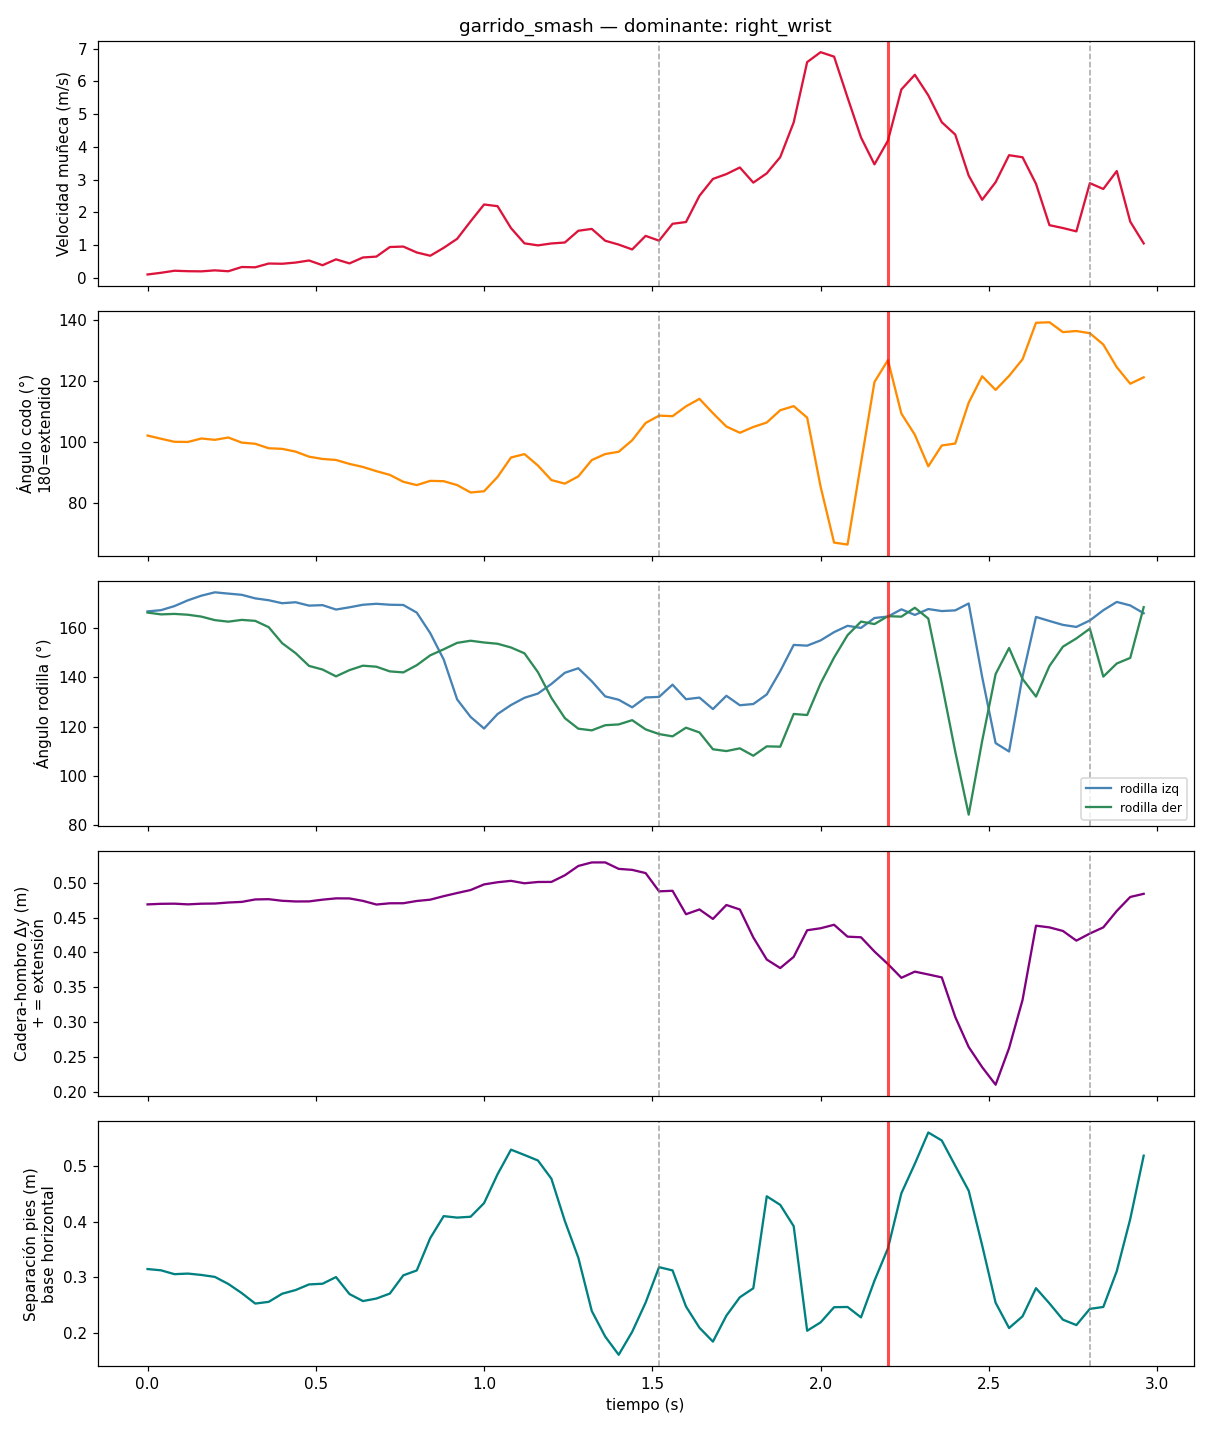

The file beside this chart, header and first rows:
frame, t, dominant_elbow_angle_deg, dominant_wrist_speed_ms, dominant_wrist_height_m, left_knee_angle_deg, right_knee_angle_deg, trunk_lean_deg, hip_shoulder_separation_m, feet_separation_m
0, 0.0000, 103, , -0.1942, 165.9, 166.9, 5.378, 0.4679, 0.3227
1, 0.0400, 99.91, 0.3037, -0.2025, 168.1, 164.7, 4.433, 0.4704, 0.3000
2, 0.0800, 99.85, 0.1545, -0.2031, 167.4, 164.7, 5.633, 0.4704, 0.3159
3, 0.1200, 100, 0.1880, -0.2059, 170.9, 167.5, 4.763, 0.4685, 0.3019
4, 0.1600, 99.77, 0.2612, -0.2020, 175.1, 163.7, 5.029, 0.4675, 0.3032
5, 0.2000, 103.2, 0.1402, -0.1989, 173.1, 162.4, 4.671, 0.4733, 0.3084
6, 0.2400, 98.7, 0.2791, -0.2081, 174.9, 163.2, 5.238, 0.4693, 0.2914
7, 0.2800, 102, 0.1802, -0.2127, 173.6, 161.9, 3.465, 0.4719, 0.2652
8, 0.3200, 98.25, 0.5281, -0.2195, 171.6, 164.6, 3.827, 0.4759, 0.2589
9, 0.3600, 97.54, 0.2530, -0.2174, 170.6, 162, 4.186, 0.4798, 0.2350
10, 0.4000, 97.64, 0.5250, -0.2147, 171.4, 154.2, 6.693, 0.4729, 0.2744
11, 0.4400, 97.66, 0.5073, -0.2190, 167.9, 145.1, 7.237, 0.4691, 0.3027
12, 0.4800, 94.81, 0.3637, -0.2321, 171.8, 149.9, 5.177, 0.4769, 0.2549
13, 0.5200, 92.66, 0.7136, -0.2413, 167.3, 138.7, 6.068, 0.4733, 0.3048
14, 0.5600, 95.43, 0.0739, -0.2269, 168.5, 140.8, 5.463, 0.4765, 0.3064
15, 0.6000, 93.82, 0.9030, -0.2458, 166.4, 141.6, 4.579, 0.4825, 0.2909
16, 0.6400, 88.79, 0.3410, -0.2335, 170, 146.3, 5.818, 0.4730, 0.2131
17, 0.6800, 92.42, 0.6167, -0.2550, 171.6, 146.1, 4.962, 0.4659, 0.2685
18, 0.7200, 89.69, 0.9833, -0.2484, 167.6, 140.4, 5.47, 0.4668, 0.3045
19, 0.7600, 85.13, 1.219, -0.2685, 168.8, 140.6, 5.455, 0.4783, 0.2400
20, 0.8000, 85.62, 0.6578, -0.2752, 171.3, 144.9, 4.345, 0.4661, 0.3670
21, 0.8400, 86.44, 0.4420, -0.2940, 158.3, 149.1, 4.153, 0.4765, 0.3310
22, 0.8800, 89.3, 0.9195, -0.3104, 143.9, 152.6, 4.904, 0.4840, 0.4145
23, 0.9200, 85.3, 1.382, -0.3218, 139.3, 152.2, 7.34, 0.4812, 0.4858
24, 0.9600, 82.61, 1.27, -0.3345, 109.7, 156.9, 6.789, 0.4900, 0.3230
25, 1, 82.03, 2.522, -0.3575, 122.7, 155.2, 5.161, 0.4968, 0.4192
26, 1.04, 86.5, 2.922, -0.3704, 125.3, 150.1, 10.28, 0.5054, 0.5595
27, 1.08, 96.68, 1.116, -0.3834, 127.3, 155.4, 5.553, 0.4992, 0.4786
28, 1.12, 101.2, 0.5131, -0.3778, 133.6, 150.6, 6.172, 0.5029, 0.5521
29, 1.16, 89.84, 1.526, -0.3754, 134, 143, 2.446, 0.4948, 0.5307
30, 1.2, 85.46, 0.9306, -0.4151, 132.5, 132.5, 3.642, 0.5048, 0.4489
31, 1.24, 86.86, 0.6885, -0.4052, 145.3, 119.4, 7.651, 0.5031, 0.4538
32, 1.28, 86.33, 1.613, -0.4566, 147.7, 118.3, 5.235, 0.5233, 0.3021
33, 1.32, 92.56, 2.006, -0.4946, 137.9, 119.7, 3.709, 0.5450, 0.2510
34, 1.36, 102.9, 0.8586, -0.4477, 129.5, 117.4, 4.173, 0.5182, 0.1659
35, 1.4, 92.25, 0.5284, -0.4274, 129.2, 124.6, 5.553, 0.5234, 0.1638
36, 1.44, 94.81, 1.654, -0.4425, 133.9, 120.7, 4.443, 0.5172, 0.1528
37, 1.48, 114.2, 0.4131, -0.4222, 120.3, 122.6, 3.871, 0.5140, 0.2896
38, 1.52, 109.3, 1.772, -0.4130, 141.2, 113.4, 11.42, 0.5096, 0.3218
39, 1.56, 102, 1.215, -0.3164, 134.5, 114.9, 18.71, 0.4388, 0.3442
40, 1.6, 113.7, 1.961, -0.3707, 135.2, 119.8, 2.265, 0.5164, 0.2720
41, 1.64, 118.9, 1.931, -0.2983, 123.5, 123.9, 32.14, 0.4090, 0.1268
42, 1.68, 109.4, 3.621, -0.2910, 136.5, 109.1, 17, 0.4593, 0.2295
43, 1.72, 99.56, 3.504, -0.2878, 121.2, 99.39, 15.05, 0.4757, 0.1972
44, 1.76, 105.8, 2.373, -0.1813, 139.7, 121.7, 25.88, 0.4689, 0.2670
45, 1.8, 103.3, 4.229, -0.1330, 125, 112.5, 31.34, 0.4399, 0.3289
46, 1.84, 105.3, 2.116, -0.0848, 122.7, 90.41, 41.05, 0.3556, 0.2458
47, 1.88, 110.2, 3.225, -0.0999, 151.3, 133.1, 38.96, 0.3740, 0.7638
48, 1.92, 115.4, 5.71, -0.1911, 153.4, 112.1, 38.58, 0.4033, 0.2824
49, 1.96, 109.3, 5.298, -0.2545, 154.6, 130.1, 40.3, 0.4037, 0.1306
50, 2, 98.89, 8.748, -0.4272, 150.4, 131.9, 17.45, 0.4883, 0.1992
51, 2.04, 47.38, 6.618, -0.4954, 159.7, 150.5, 35.68, 0.4119, 0.3276
52, 2.08, 54.4, 4.891, -0.6054, 164.6, 161.6, 34.44, 0.4186, 0.2125
53, 2.12, 96.95, 5.004, -0.7681, 158.1, 159, 27.92, 0.4373, 0.2005
54, 2.16, 127.6, 2.959, -0.8888, 157.2, 167, 29.96, 0.4092, 0.2713
55, 2.2, 134, 2.429, -0.9527, 176.6, 158.5, 38.56, 0.3574, 0.4107
56, 2.24, 118.4, 7.172, -0.7160, 159.9, 168.6, 35.68, 0.3834, 0.3751
57, 2.28, 75.09, 7.653, -0.4719, 166, 166.4, 39.27, 0.3503, 0.5691
58, 2.32, 113.2, 3.77, -0.1321, 169.8, 169.3, 35.74, 0.3840, 0.5699
59, 2.36, 87.38, 5.288, -0.1814, 167, 155.5, 38.28, 0.3712, 0.5440
... 15 more rows
